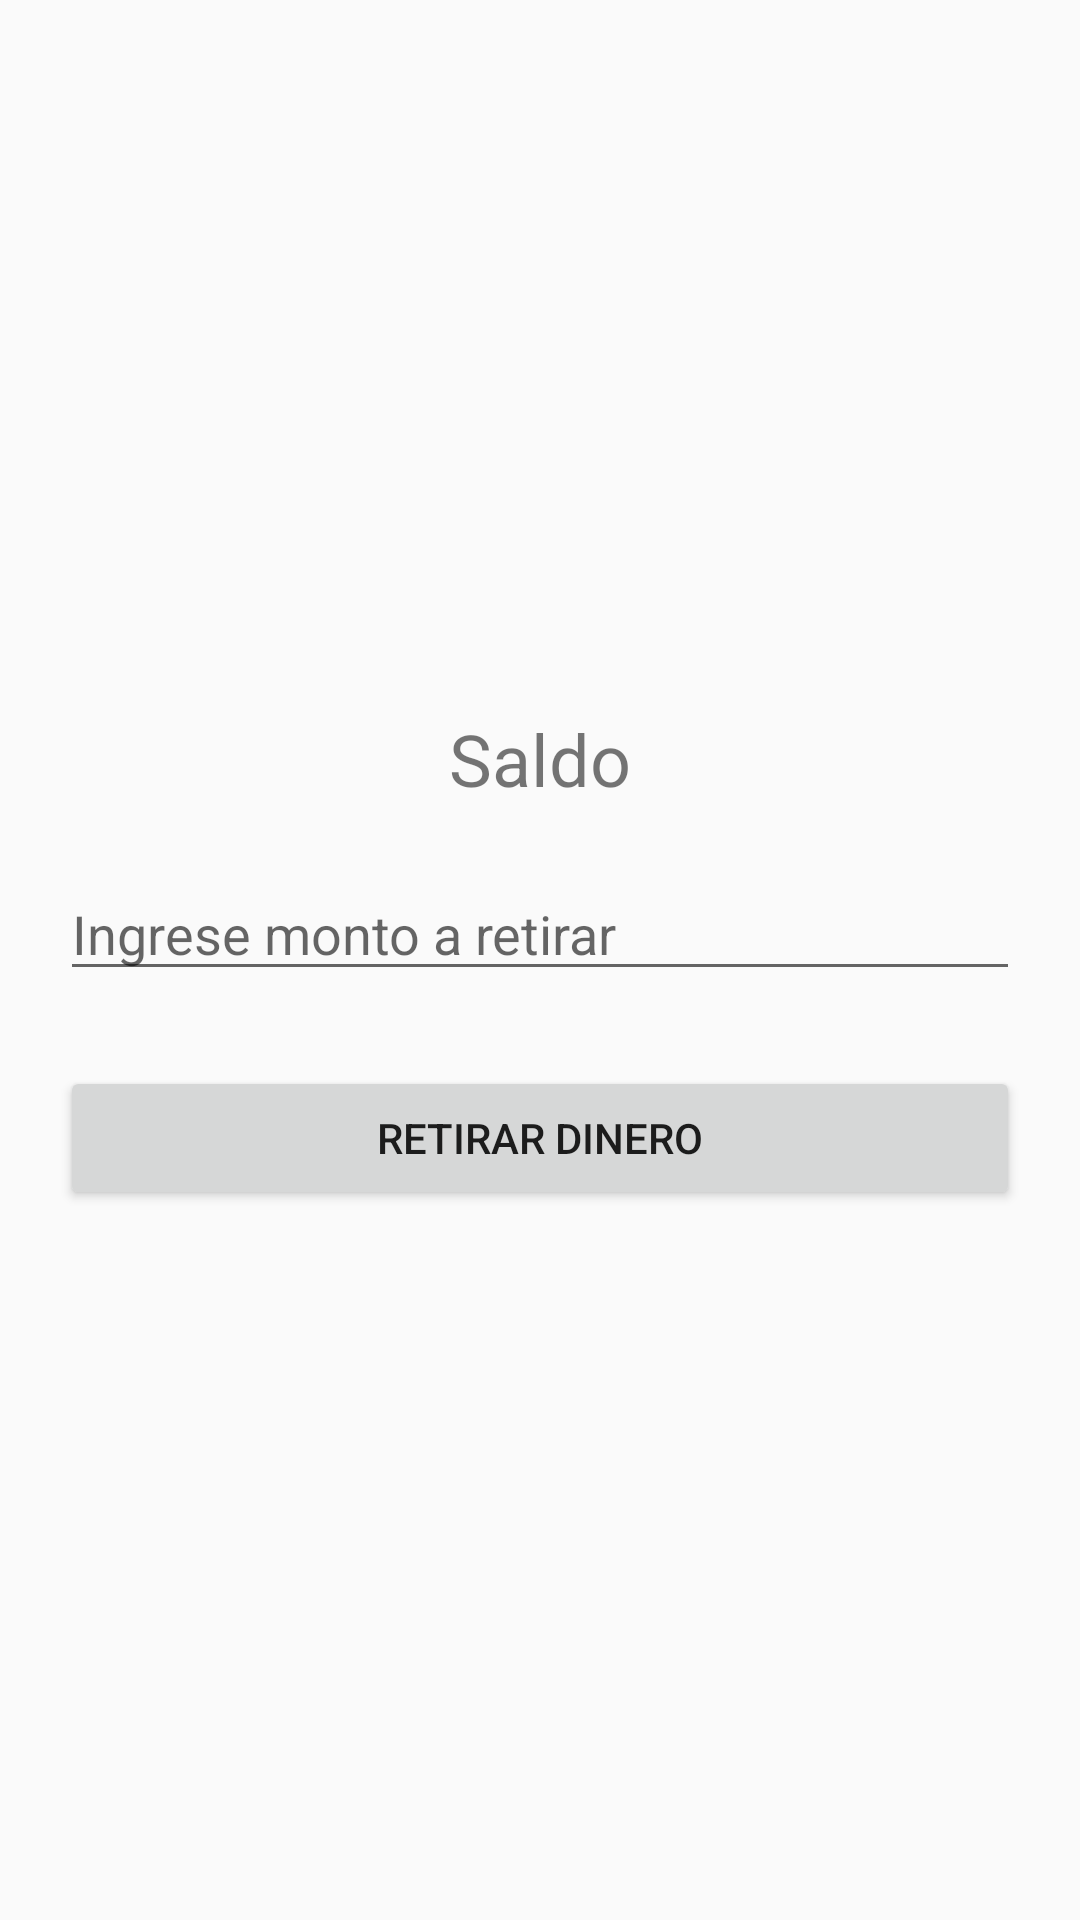

Reconstruct the res/layout file that produces this screen, plus the resources it refers to.
<!-- AndroidManifest.xml: application theme Theme.BilleteraVirtual -->
<!-- res/layout/pantalla_principal.xml -->
<LinearLayout xmlns:android="http://schemas.android.com/apk/res/android"
    android:padding="20dp"
    android:orientation="vertical"
    android:gravity="center"
    android:layout_width="match_parent"
    android:layout_height="match_parent">

    <TextView
        android:id="@+id/textoSaldo"
        android:text="Saldo"
        android:textSize="24sp"
        android:layout_marginBottom="20dp"
        android:layout_width="wrap_content"
        android:layout_height="wrap_content" />

    <EditText
        android:id="@+id/campoMonto"
        android:hint="Ingrese monto a retirar"
        android:inputType="numberDecimal"
        android:layout_width="match_parent"
        android:layout_height="wrap_content" />

    <Button
        android:id="@+id/botonRetirar"
        android:text="Retirar dinero"
        android:layout_marginTop="25dp"
        android:layout_width="match_parent"
        android:layout_height="wrap_content" />
</LinearLayout>
<!-- resources referenced by this layout -->
<resources>
  <style name="Theme.BilleteraVirtual" parent="android:Theme.Material.Light.NoActionBar" />
</resources>
